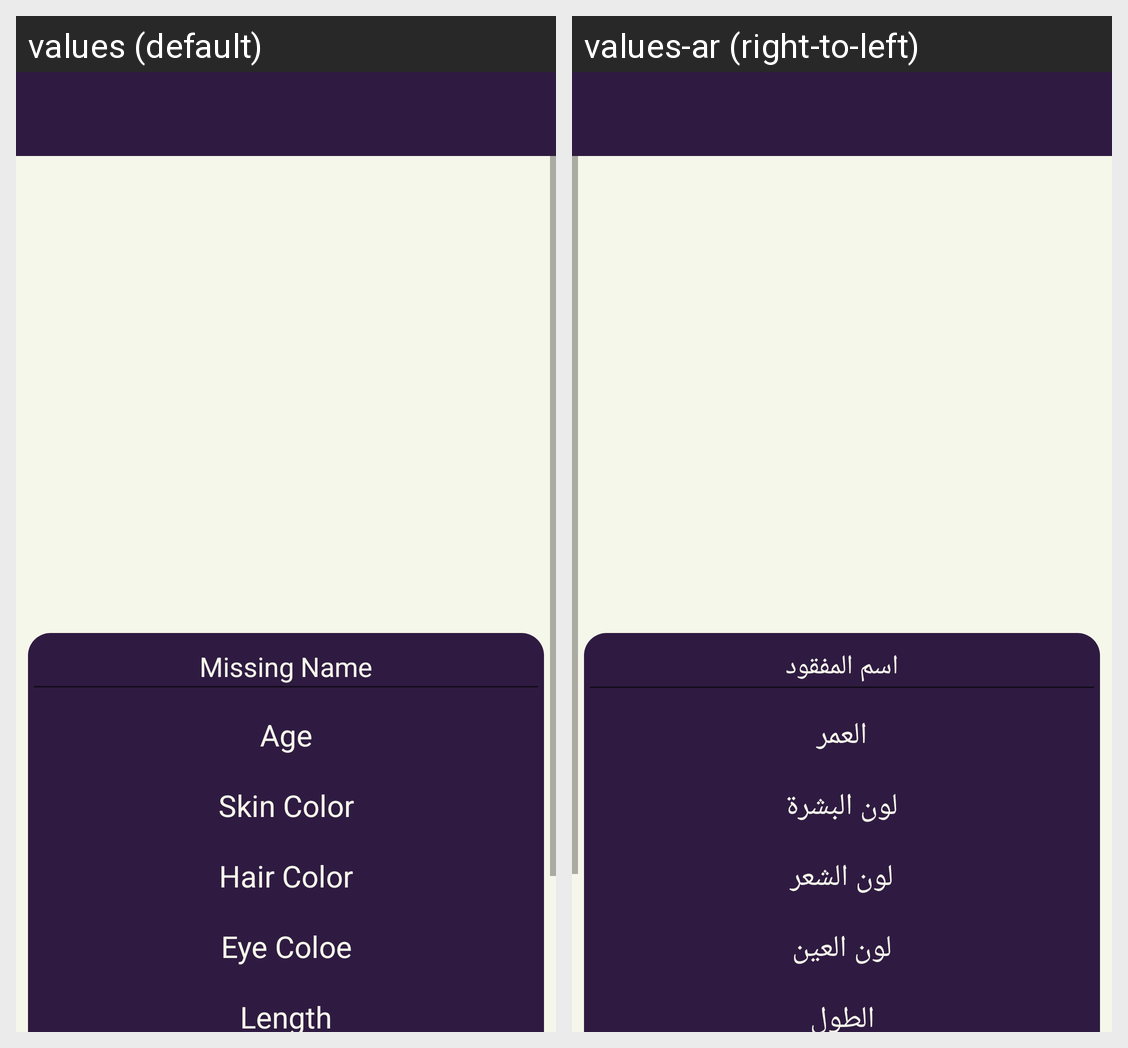

The Android screen above is rendered under two locales of the same app. Produce the string resources it draws, with the default and per-locale values.
Android screen res/layout/activity_child_data.xml rendered under 2 locales, left to right: values (default), values-ar (right-to-left). Device: Nexus 5 (rendered at 1080×1920; each locale shown at half size, 540×960, under a caption strip naming it); theme AppTheme.
Strings drawn on this screen, with the default value and each locale's value (text and hints the layout hard-codes, and strings that could not be matched under every locale, appear in the picture but are not listed):

childName
  values: Missing Name
  values-ar: اسم المفقود

childAge
  values: Age
  values-ar: العمر

childskin
  values: Skin Color
  values-ar: لون البشرة

childhair
  values: Hair Color
  values-ar: لون الشعر

childEyeColor
  values: Eye Coloe
  values-ar: لون العين

childLength
  values: Length
  values-ar: الطول
